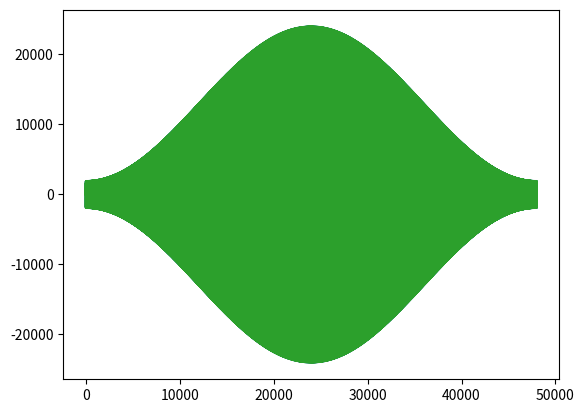

Write the Python code that produced this figure.
import numpy as np
import matplotlib.pyplot as plt


def Hamming(w):
    N = len(w)
    w_hamming = np.zeros(N, dtype=complex)
    for n in range(N):
        w_hamming[n] = w[n] * (0.54 - 0.46 * np.cos(2 * np.pi * n / (N - 1)))
    return w_hamming


a = 1
f = 440
fs = 16000
s = 3.0
t = np.arange(0, s, 1 / fs)
y = a * np.sin(2 * np.pi * f * t)

Y = np.fft.fft(y)
N = int(s * fs)
num = np.arange(0, N, 1)
hamming2 = 0.54 - 0.46 * np.cos(2 * np.pi * num / (N - 1))
hamming_DFT = np.fft.fft(hamming2)

a = np.convolve(Y, hamming_DFT, mode="same")
b = np.fft.ifft(a)

plt.plot(b)
plt.show()


def Hamming(w):
    N = len(w)
    w_hamming = np.zeros(N, dtype=complex)
    for n in range(N):
        w_hamming[n] = w[n] * (0.54 - 0.46 * np.cos(2 * np.pi * n / (N - 1)))
    return w_hamming


a = 1
f = 440
fs = 16000
s = 3

t = np.arange(0, s, 1 / fs)
y = a * np.sin(2 * np.pi * f * t)

hamming = Hamming(y)
print(hamming)
plt.plot(hamming)
plt.plot(b)
plt.show()
